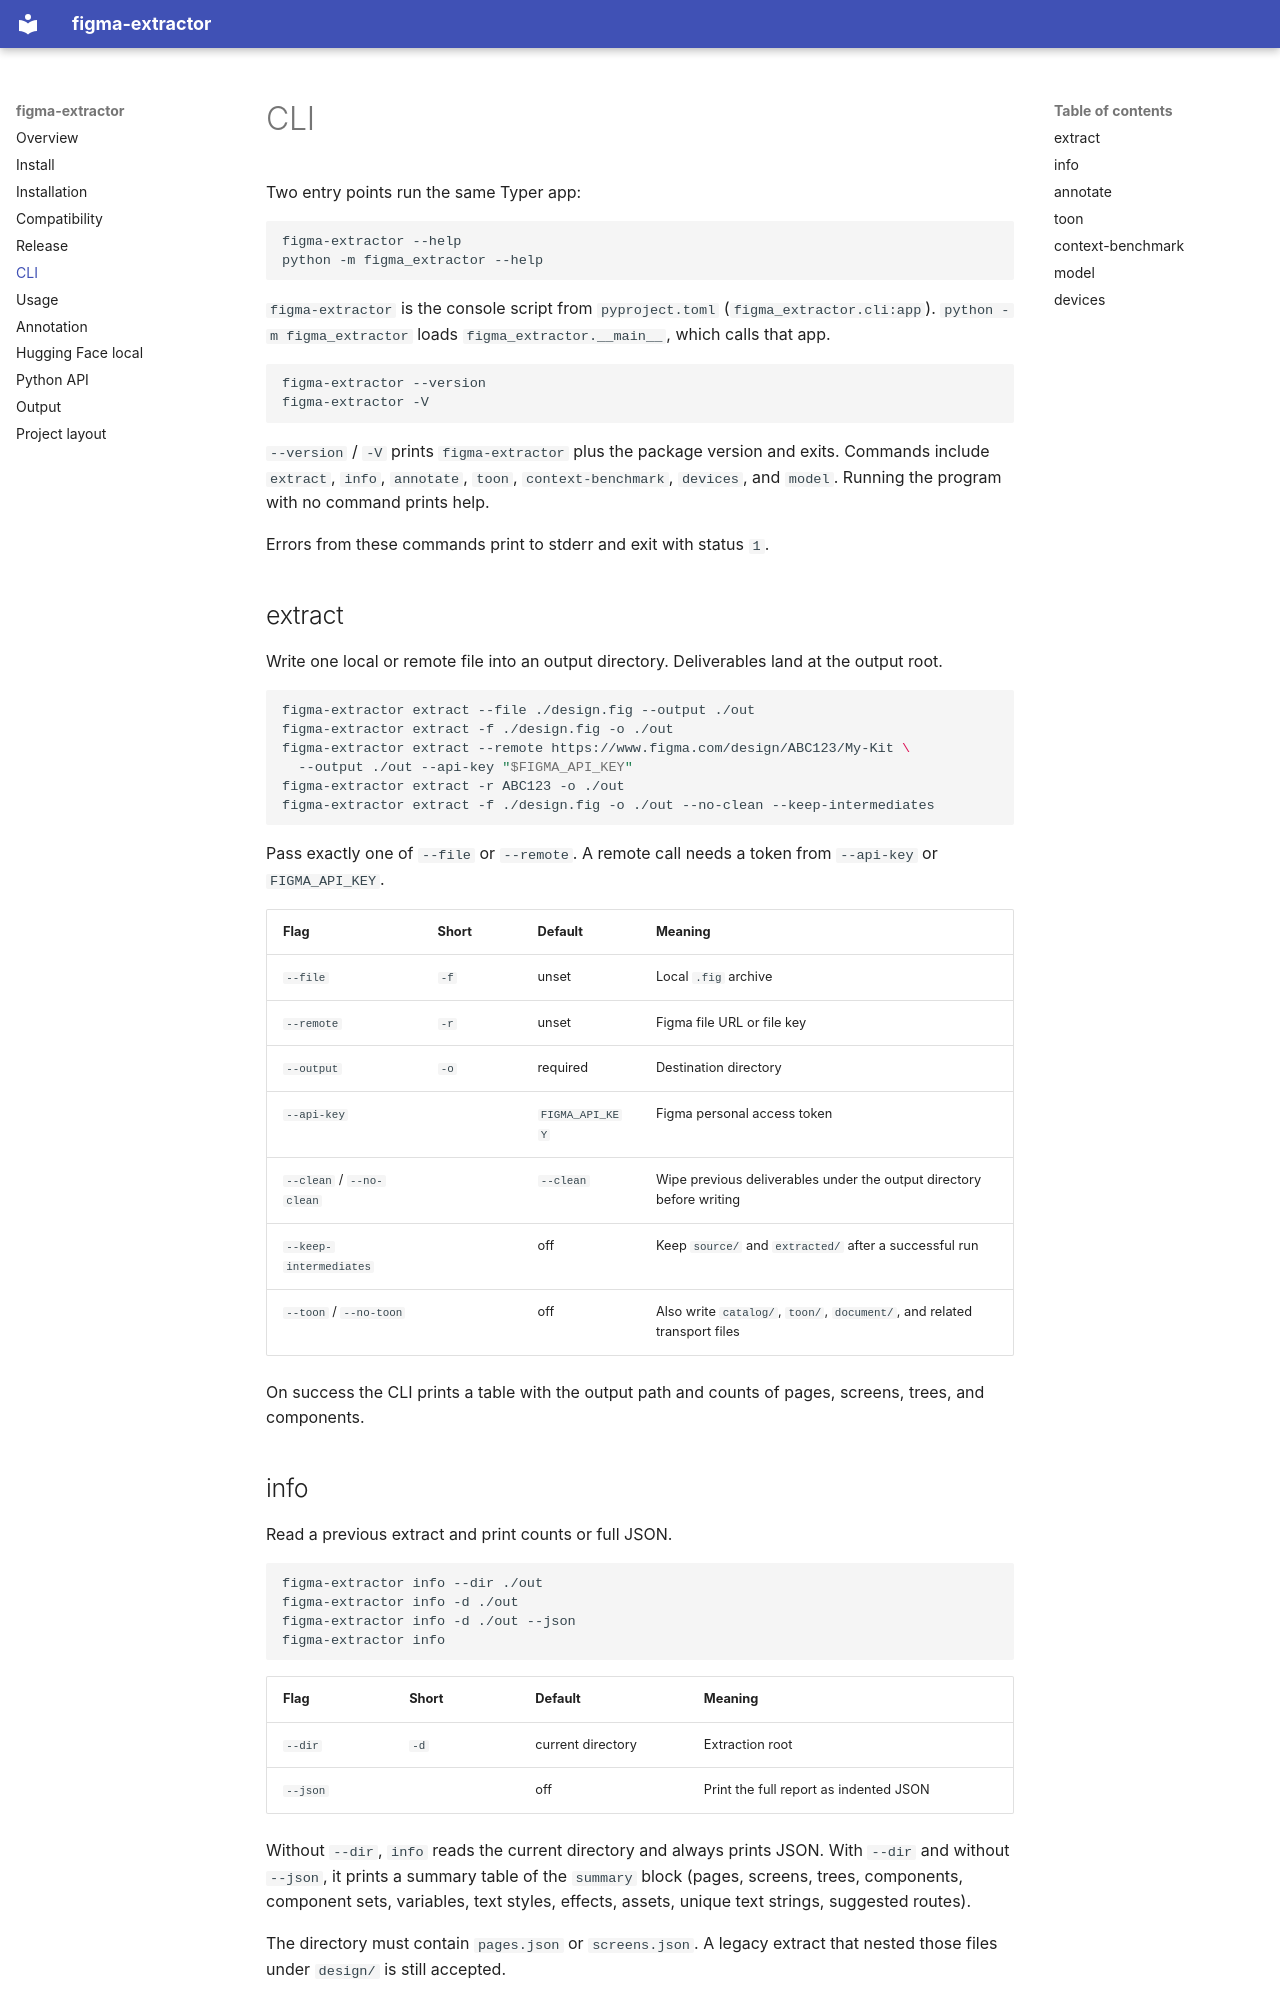

repository: vickykumar7125/figma-extractor · page: cli/index.html · generator: mkdocs

# CLI

Two entry points run the same Typer app:

```bash
figma-extractor --help
python -m figma_extractor --help
```

`figma-extractor` is the console script from `pyproject.toml` (`figma_extractor.cli:app`). `python -m figma_extractor` loads `figma_extractor.__main__`, which calls that app.

```bash
figma-extractor --version
figma-extractor -V
```

`--version` / `-V` prints `figma-extractor` plus the package version and exits. Commands include `extract`, `info`, `annotate`, `toon`, `context-benchmark`, `devices`, and `model`. Running the program with no command prints help.

Errors from these commands print to stderr and exit with status `1`.

## extract

Write one local or remote file into an output directory. Deliverables land at the output root.

```bash
figma-extractor extract --file ./design.fig --output ./out
figma-extractor extract -f ./design.fig -o ./out
figma-extractor extract --remote https://www.figma.com/design/ABC123/My-Kit \
  --output ./out --api-key "$FIGMA_API_KEY"
figma-extractor extract -r ABC123 -o ./out
figma-extractor extract -f ./design.fig -o ./out --no-clean --keep-intermediates
```

Pass exactly one of `--file` or `--remote`. A remote call needs a token from `--api-key` or `FIGMA_API_KEY`.

| Flag | Short | Default | Meaning |
| --- | --- | --- | --- |
| `--file` | `-f` | unset | Local `.fig` archive |
| `--remote` | `-r` | unset | Figma file URL or file key |
| `--output` | `-o` | required | Destination directory |
| `--api-key` |  | `FIGMA_API_KEY` | Figma personal access token |
| `--clean` / `--no-clean` |  | `--clean` | Wipe previous deliverables under the output directory before writing |
| `--keep-intermediates` |  | off | Keep `source/` and `extracted/` after a successful run |
| `--toon` / `--no-toon` |  | off | Also write `catalog/`, `toon/`, `document/`, and related transport files |

On success the CLI prints a table with the output path and counts of pages, screens, trees, and components.

## info

Read a previous extract and print counts or full JSON.

```bash
figma-extractor info --dir ./out
figma-extractor info -d ./out
figma-extractor info -d ./out --json
figma-extractor info
```

| Flag | Short | Default | Meaning |
| --- | --- | --- | --- |
| `--dir` | `-d` | current directory | Extraction root |
| `--json` |  | off | Print the full report as indented JSON |

Without `--dir`, `info` reads the current directory and always prints JSON. With `--dir` and without `--json`, it prints a summary table of the `summary` block (pages, screens, trees, components, component sets, variables, text styles, effects, assets, unique text strings, suggested routes).

The directory must contain `pages.json` or `screens.json`. A legacy extract that nested those files under `design/` is still accepted.
